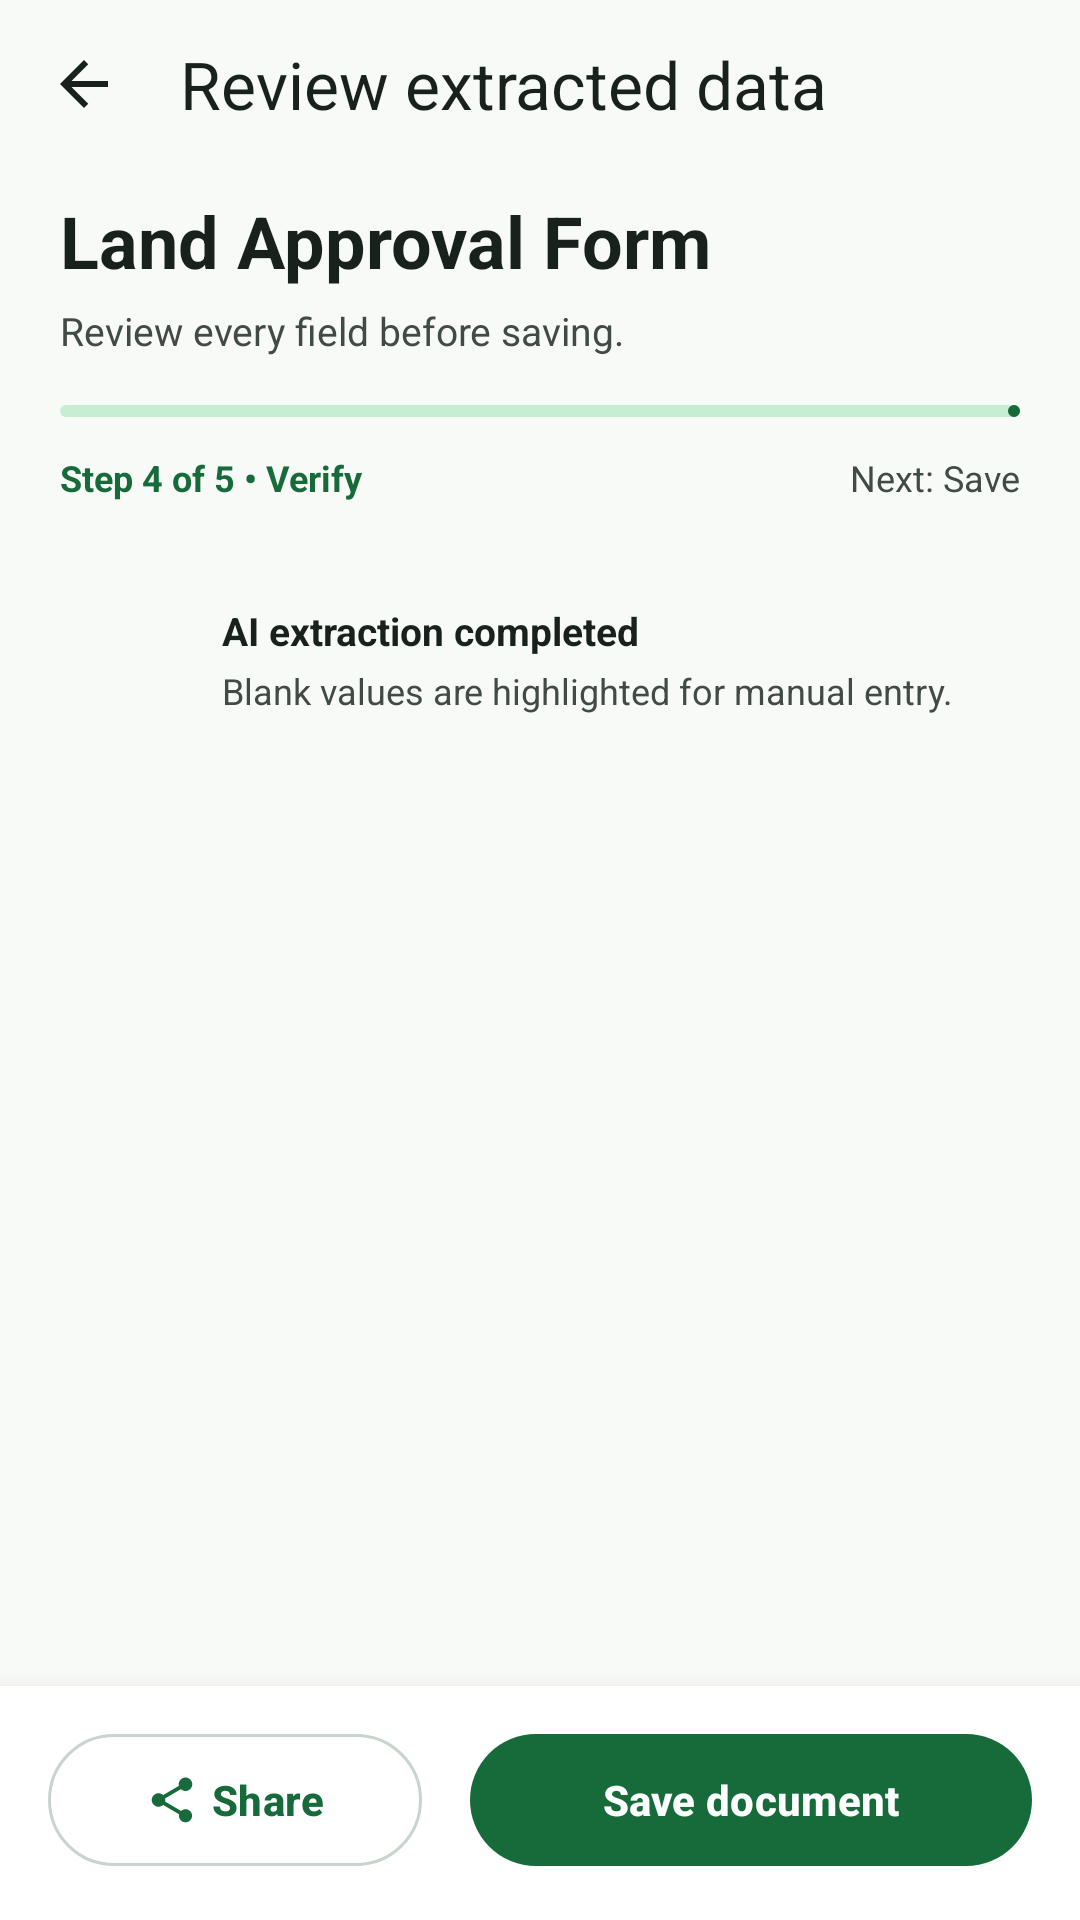

Layout XML and referenced resources for this Android screen:
<!-- AndroidManifest.xml: application theme Theme.DocumentScanner -->
<!-- res/layout/fragment_data_view.xml -->
<?xml version="1.0" encoding="utf-8"?>
<androidx.constraintlayout.widget.ConstraintLayout
    xmlns:android="http://schemas.android.com/apk/res/android"
    xmlns:app="http://schemas.android.com/apk/res-auto"
    xmlns:tools="http://schemas.android.com/tools"
    android:layout_width="match_parent"
    android:layout_height="match_parent"
    android:background="@color/background">

    <com.google.android.material.appbar.MaterialToolbar
        android:id="@+id/toolbar"
        android:layout_width="0dp"
        android:layout_height="56dp"
        android:background="@color/background"
        app:layout_constraintEnd_toEndOf="parent"
        app:layout_constraintStart_toStartOf="parent"
        app:layout_constraintTop_toTopOf="parent"
        app:navigationIcon="@drawable/ic_arrow_back"
        app:title="Review extracted data"
        app:titleTextColor="@color/onBackground" />

    <androidx.core.widget.NestedScrollView
        android:id="@+id/scrollContent"
        android:layout_width="0dp"
        android:layout_height="0dp"
        android:clipToPadding="false"
        android:fillViewport="true"
        app:layout_constraintBottom_toTopOf="@id/layoutActions"
        app:layout_constraintEnd_toEndOf="parent"
        app:layout_constraintStart_toStartOf="parent"
        app:layout_constraintTop_toBottomOf="@id/toolbar">

        <LinearLayout
            android:layout_width="match_parent"
            android:layout_height="wrap_content"
            android:orientation="vertical"
            android:paddingStart="20dp"
            android:paddingTop="8dp"
            android:paddingEnd="20dp"
            android:paddingBottom="28dp">

            <TextView
                android:id="@+id/tvDocumentType"
                android:layout_width="match_parent"
                android:layout_height="wrap_content"
                android:text="Land Approval Form"
                android:textColor="@color/onBackground"
                android:textSize="24sp"
                android:textStyle="bold" />

            <TextView
                android:id="@+id/tvFieldSummary"
                android:layout_width="match_parent"
                android:layout_height="wrap_content"
                android:layout_marginTop="5dp"
                android:text="Review every field before saving."
                android:textColor="@color/onSurfaceVariant"
                android:textSize="13sp" />

            <com.google.android.material.progressindicator.LinearProgressIndicator
                android:id="@+id/reviewProgress"
                android:layout_width="match_parent"
                android:layout_height="6dp"
                android:layout_marginTop="16dp"
                android:progress="80"
                app:indicatorColor="@color/primary"
                app:trackColor="@color/primary_container"
                app:trackCornerRadius="3dp" />

            <LinearLayout
                android:layout_width="match_parent"
                android:layout_height="wrap_content"
                android:layout_marginTop="12dp"
                android:gravity="center_vertical"
                android:orientation="horizontal">
                <TextView
                    android:layout_width="0dp"
                    android:layout_height="wrap_content"
                    android:layout_weight="1"
                    android:text="Step 4 of 5 • Verify"
                    android:textColor="@color/primary"
                    android:textSize="12sp"
                    android:textStyle="bold" />
                <TextView
                    android:layout_width="wrap_content"
                    android:layout_height="wrap_content"
                    android:text="Next: Save"
                    android:textColor="@color/onSurfaceVariant"
                    android:textSize="12sp" />
            </LinearLayout>

            <com.google.android.material.card.MaterialCardView
                android:id="@+id/cardScanPreview"
                android:layout_width="match_parent"
                android:layout_height="wrap_content"
                android:layout_marginTop="18dp"
                android:visibility="gone"
                app:cardBackgroundColor="@color/surface"
                app:cardCornerRadius="20dp"
                app:cardElevation="0dp"
                app:strokeColor="@color/outlineVariant"
                app:strokeWidth="1dp"
                tools:visibility="visible">

                <FrameLayout
                    android:layout_width="match_parent"
                    android:layout_height="156dp">

                    <ImageView
                        android:id="@+id/ivScannedDocument"
                        android:layout_width="match_parent"
                        android:layout_height="match_parent"
                        android:contentDescription="Original scanned document"
                        android:scaleType="centerCrop"
                        tools:src="@drawable/bg_scanner_preview" />

                    <TextView
                        android:layout_width="wrap_content"
                        android:layout_height="wrap_content"
                        android:layout_gravity="start|bottom"
                        android:layout_margin="12dp"
                        android:background="@drawable/bg_preview_label"
                        android:paddingHorizontal="10dp"
                        android:paddingVertical="6dp"
                        android:text="Original scan • compare while editing"
                        android:textColor="@color/white"
                        android:textSize="11sp"
                        android:textStyle="bold" />
                </FrameLayout>
            </com.google.android.material.card.MaterialCardView>

            <LinearLayout
                android:id="@+id/bannerReview"
                android:layout_width="match_parent"
                android:layout_height="wrap_content"
                android:layout_marginTop="18dp"
                android:background="@drawable/bg_success_soft"
                android:gravity="center_vertical"
                android:orientation="horizontal"
                android:padding="16dp">
                <ImageView
                    android:layout_width="26dp"
                    android:layout_height="26dp"
                    android:contentDescription="Extraction complete"
                    android:src="@drawable/ic_check_circle"
                    app:tint="@color/success" />
                <LinearLayout
                    android:layout_width="0dp"
                    android:layout_height="wrap_content"
                    android:layout_marginStart="12dp"
                    android:layout_weight="1"
                    android:orientation="vertical">
                    <TextView
                        android:layout_width="wrap_content"
                        android:layout_height="wrap_content"
                        android:text="AI extraction completed"
                        android:textColor="@color/onSurface"
                        android:textSize="13sp"
                        android:textStyle="bold" />
                    <TextView
                        android:id="@+id/tvReviewHint"
                        android:layout_width="match_parent"
                        android:layout_height="wrap_content"
                        android:layout_marginTop="3dp"
                        android:text="Blank values are highlighted for manual entry."
                        android:textColor="@color/onSurfaceVariant"
                        android:textSize="12sp" />
                </LinearLayout>
            </LinearLayout>

            <LinearLayout
                android:id="@+id/dynamicFieldsContainer"
                android:layout_width="match_parent"
                android:layout_height="wrap_content"
                android:layout_marginTop="10dp"
                android:orientation="vertical" />
        </LinearLayout>
    </androidx.core.widget.NestedScrollView>

    <LinearLayout
        android:id="@+id/layoutActions"
        android:layout_width="0dp"
        android:layout_height="wrap_content"
        android:background="@color/surface"
        android:elevation="12dp"
        android:gravity="center_vertical"
        android:orientation="horizontal"
        android:paddingStart="16dp"
        android:paddingTop="12dp"
        android:paddingEnd="16dp"
        android:paddingBottom="14dp"
        app:layout_constraintBottom_toBottomOf="parent"
        app:layout_constraintEnd_toEndOf="parent"
        app:layout_constraintStart_toStartOf="parent">

        <com.google.android.material.button.MaterialButton
            android:id="@+id/btnExport"
            style="@style/AppButton.Outlined"
            android:layout_width="0dp"
            android:layout_height="wrap_content"
            android:layout_marginEnd="8dp"
            android:layout_weight="0.8"
            android:text="Share"
            app:icon="@drawable/ic_share"
            app:iconGravity="textStart" />

        <com.google.android.material.progressindicator.CircularProgressIndicator
            android:id="@+id/saveProgress"
            android:layout_width="24dp"
            android:layout_height="24dp"
            android:layout_marginHorizontal="4dp"
            android:indeterminate="true"
            android:visibility="gone"
            app:indicatorColor="@color/primary"
            app:trackThickness="3dp" />

        <com.google.android.material.button.MaterialButton
            android:id="@+id/btnSave"
            style="@style/AppButton"
            android:layout_width="0dp"
            android:layout_height="wrap_content"
            android:layout_marginStart="8dp"
            android:layout_weight="1.2"
            android:text="Save document"
            app:icon="@drawable/ic_check_circle"
            app:iconGravity="textStart" />
    </LinearLayout>
</androidx.constraintlayout.widget.ConstraintLayout>
<!-- resources referenced by this layout -->
<resources>
  <color name="background">#F7FAF7</color>
  <color name="onBackground">#18211B</color>
  <color name="onSurface">#18211B</color>
  <color name="onSurfaceVariant">#414A44</color>
  <color name="outlineVariant">#C8D4CC</color>
  <color name="primary">#176B3A</color>
  <color name="primary_container">#C5EED3</color>
  <color name="success">#1F7A43</color>
  <color name="surface">#FFFFFF</color>
  <color name="white">#FFFFFFFF</color>
  <!-- drawable bg_scanner_preview (drawable) -->
  <?xml version="1.0" encoding="utf-8"?>
  <shape xmlns:android="http://schemas.android.com/apk/res/android" android:shape="rectangle">
      <gradient android:angle="270" android:startColor="#10291B" android:endColor="#07130D" />
      <corners android:radius="24dp" />
  </shape>
  <!-- drawable ic_arrow_back (drawable) -->
  <vector xmlns:android="http://schemas.android.com/apk/res/android" android:width="24dp" android:height="24dp" android:viewportWidth="24" android:viewportHeight="24">
      <path android:fillColor="@color/onSurface" android:pathData="M20,11H7.83l5.59,-5.59L12,4l-8,8 8,8 1.42,-1.41L7.83,13H20z"/>
  </vector>
  <!-- drawable ic_share (drawable) -->
  <vector xmlns:android="http://schemas.android.com/apk/res/android"
      android:width="24dp"
      android:height="24dp"
      android:viewportWidth="24"
      android:viewportHeight="24">
      <path
          android:fillColor="#000000"
          android:pathData="M18,16.08c-0.76,0-1.44,0.3-1.96,0.77L8.91,12.7c0.05-0.23,0.09-0.46,0.09-0.7s-0.04-0.47-0.09-0.7l7.05-4.11 c0.54,0.5,1.25,0.81,2.04,0.81c1.66,0,3-1.34,3-3s-1.34-3-3-3s-3,1.34-3,3c0,0.24,0.04,0.47,0.09,0.7L8.04,9.81 C7.5,9.31,6.79,9,6,9c-1.66,0-3,1.34-3,3s1.34,3,3,3c0.79,0,1.5-0.31,2.04-0.81l7.12,4.16c-0.05,0.21-0.08,0.43-0.08,0.65 c0,1.61,1.31,2.92,2.92,2.92s2.92-1.31,2.92-2.92S19.61,16.08,18,16.08z" />
  </vector>
  <style name="AppButton" parent="Widget.AgroTrace.Button" />
  <style name="AppButton.Outlined" parent="Widget.Material3.Button.OutlinedButton">
          <item name="android:minHeight">52dp</item>
          <item name="android:textAllCaps">false</item>
          <item name="android:textStyle">bold</item>
          <item name="shapeAppearanceOverlay">@style/ShapeAppearanceOverlay.AgroTrace.Pill</item>
          <item name="strokeColor">@color/outlineVariant</item>
      </style>
  <style name="Widget.AgroTrace.Button" parent="Widget.Material3.Button">
          <item name="android:minHeight">52dp</item>
          <item name="android:textAllCaps">false</item>
          <item name="android:textStyle">bold</item>
          <item name="shapeAppearanceOverlay">@style/ShapeAppearanceOverlay.AgroTrace.Pill</item>
      </style>
  <style name="ShapeAppearanceOverlay.AgroTrace.Pill" parent="">
          <item name="cornerSize">50%</item>
      </style>
  <color name="onPrimary">#FFFFFF</color>
  <color name="onPrimaryContainer">#07391E</color>
  <color name="secondary">#4D6354</color>
  <color name="onSecondary">#FFFFFF</color>
  <color name="secondary_container">#D0E8D6</color>
  <color name="surfaceVariant">#E6EEE8</color>
  <color name="outline">#718078</color>
  <style name="ShapeAppearance.AgroTrace.Small" parent="ShapeAppearance.Material3.Corner.Small">
          <item name="cornerSize">12dp</item>
      </style>
  <style name="ShapeAppearance.AgroTrace.Medium" parent="ShapeAppearance.Material3.Corner.Medium">
          <item name="cornerSize">18dp</item>
      </style>
  <style name="ShapeAppearance.AgroTrace.Large" parent="ShapeAppearance.Material3.Corner.Large">
          <item name="cornerSize">28dp</item>
      </style>
  <style name="Widget.AgroTrace.Card" parent="Widget.Material3.CardView.Elevated">
          <item name="cardCornerRadius">20dp</item>
          <item name="cardElevation">1dp</item>
          <item name="cardBackgroundColor">@color/surface</item>
      </style>
</resources>
